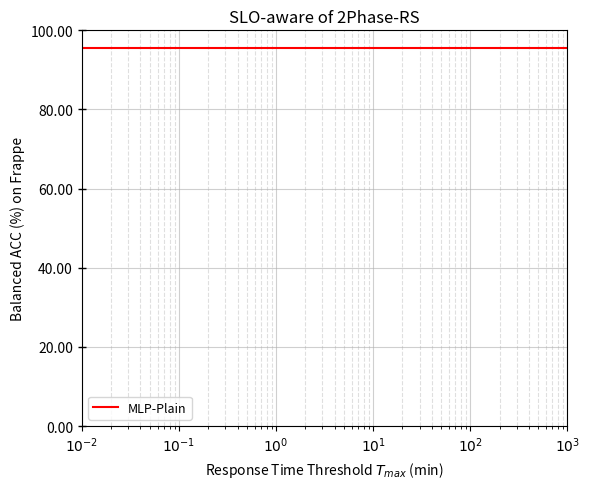

Python code for this plot: (Note: this script raises an exception after producing the figure.)
import json
import matplotlib.pyplot as plt
from matplotlib.ticker import LogLocator, FuncFormatter
import os

def load_curve(path):
    xs, ys = [], []
    with open(path, 'r') as f:
        for line in f:
            obj = json.loads(line)
            elapsed_min = obj["elapsed_time"] / 60.0   # 秒 -> 分钟
            metric = obj["best_metric"]
            xs.append(elapsed_min)
            ys.append(metric)
    return xs, ys


if __name__ == '__main__':
    plt.figure(figsize=(6, 5))
    dataset = "frappe"
    Dataset = "Frappe"
    legend_map = {
        "2Phase": f"/data/ruipeng/workdir/autoreg/exp/exp2/{dataset}/2phase_time_log_extract.jsonl",
        "ASHA": f"/data/ruipeng/workdir/autoreg/exp/exp2/{dataset}/asha_time_log_extract.jsonl",
        "BOHB": f"/data/ruipeng/workdir/autoreg/exp/exp2/{dataset}/bohb_time_log_extract.jsonl",
        "Hyperband": f"/data/ruipeng/workdir/autoreg/exp/exp2/{dataset}/hyperband_time_log_extract.jsonl",
        "1Phase-AgE": f"/data/ruipeng/workdir/autoreg/exp/exp2/{dataset}/1phase_time_log_extract.jsonl",
    }

    color_map = {
        "2Phase": "forestgreen",
        "ASHA": "darkorchid",
        "BOHB": "royalblue",
        "Hyperband": "darkcyan",
        "1Phase-AgE": "darkorange"
    }

    markers = ['o', 'X', 's', 'h', '>', 'D', '*', 'X', 'P', '^', '>']

    for i, (legend_name, file_path) in enumerate(legend_map.items()):
        if not os.path.exists(file_path):
            print(f"⚠️ 文件不存在: {file_path}")
            continue

        xs, ys = load_curve(file_path)
        color = color_map.get(legend_name, None)

        plt.plot(
            xs, ys,
            label=legend_name,
            linewidth=2,
            color=color,
            marker=markers[i % len(markers)],
            markersize=8,
            markerfacecolor='auto',
            markeredgewidth=0.8
        )

    # 横轴对数坐标
    plt.xscale("log")

    # 横轴主刻度标签
    plt.xticks(
        [1e-2, 1e-1, 1e0, 1e1, 1e2, 1e3],
        [r"$10^{-2}$", r"$10^{-1}$", r"$10^{0}$",
         r"$10^{1}$", r"$10^{2}$", r"$10^{3}$"]
    )

    ax = plt.gca()

    # 横轴主次刻度
    ax.xaxis.set_major_locator(LogLocator(base=10.0, numticks=6))
    ax.xaxis.set_minor_locator(LogLocator(base=10.0, subs=range(2, 10)))

    # 网格线
    ax.grid(True, which='major', axis='both', linestyle='-', alpha=0.6)
    ax.grid(True, which='minor', axis='both', linestyle='--', alpha=0.4)

    # baseline 水平线 0.933067
    mlp_plain = 0.954429
    ax.axhline(y=mlp_plain, color='red', linestyle='-', linewidth=1.5, label="MLP-Plain")

    # =============================
    # ⭐⭐⭐ 关键部分：Y 轴 ×100 并保留两位小数
    # =============================
    ax.yaxis.set_major_formatter(FuncFormatter(lambda y, _: f"{y * 100:.2f}"))
    # =============================

    plt.xlabel("Response Time Threshold $T_{max}$ (min)")
    plt.ylabel(f"Balanced ACC (%) on {Dataset}")   # 你可写成 (%)，可选
    plt.title("SLO-aware of 2Phase-RS")

    # 纵轴刻度
    ax.tick_params(axis='y', which='major', direction='inout', length=6, width=1)
    ax.tick_params(axis='y', which='minor', direction='inout', length=4, width=0.8)

    plt.legend(fontsize=9, title_fontsize=10)
    plt.tight_layout()

    # 保存图片
    save_path = f"/data/ruipeng/workdir/autoreg/exp/exp2/{dataset}/{dataset}_slo_2phase_rs.png"
    plt.savefig(save_path, dpi=400, bbox_inches='tight')
    print(f"✅ 图像已保存到: {save_path}")
    plt.show()
